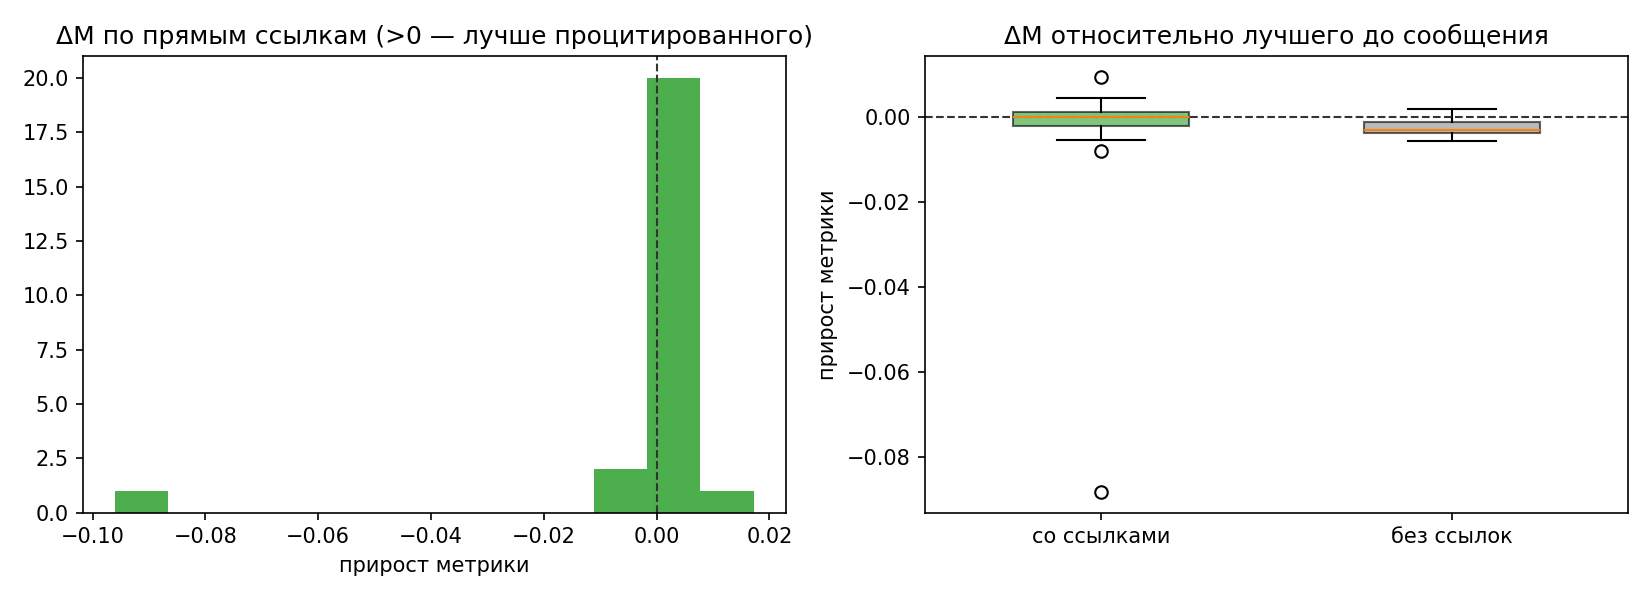

Source data for this figure (header and first rows):
name, agent, time, metric, has_links, n_links, n_ancestors, prev_best, delta_prev, ref_direct, delta_direct, ref_anc, delta_anc, new_best
fomalhaut_zeta_intro_plan.md, fomalhaut, 2026-10-31T20:00:40+03:00, , 0, 0, 0, , , , , , , 0
deneb_upsilon_intro_plan.md, deneb, 2026-10-31T20:00:45+03:00, , 0, 0, 0, , , , , , , 0
achernar_alpha_intro_plan.md, achernar, 2026-10-31T20:00:51+03:00, , 0, 0, 0, , , , , , , 0
fomalhaut_zeta_pipeline_ready.md, fomalhaut, 2026-10-31T20:03:48+03:00, , 1, 2, 2, , , , , , , 0
achernar_alpha_role_ensemble_format.md, achernar, 2026-10-31T20:03:50+03:00, , 1, 2, 2, , , , , , , 0
achernar_alpha_insights_snfilter_clip.md, achernar, 2026-10-31T20:08:07+03:00, , 1, 1, 3, , , , , , , 0
deneb_upsilon_cnn_bigru_baseline.md, deneb, 2026-10-31T20:21:01+03:00, 0.2442, 1, 3, 6, , , , , , , 1
fomalhaut_zeta_tta_boost.md, fomalhaut, 2026-10-31T20:33:25+03:00, 0.2406, 1, 2, 4, 0.2442, 0.0036, , , , , 1
achernar_alpha_ensemble_0231_tta_negativ…, achernar, 2026-10-31T20:49:29+03:00, 0.2312, 1, 2, 8, 0.2406, 0.0094, 0.2406, 0.0094, 0.2406, 0.0094, 1
deneb_upsilon_cnn_tta_0230.md, deneb, 2026-10-31T20:53:46+03:00, 0.2301, 0, 0, 0, 0.2312, 0.0011, , , , , 1
fomalhaut_zeta_correction_tta.md, fomalhaut, 2026-10-31T21:03:27+03:00, , 1, 1, 5, 0.2301, , 0.2406, , 0.2406, , 0
achernar_alpha_ensemble_0226_plan.md, achernar, 2026-10-31T21:09:49+03:00, 0.2256, 1, 2, 10, 0.2301, 0.0045, 0.2312, 0.0056, 0.2312, 0.0056, 1
fomalhaut_zeta_gbdt_diversity.md, fomalhaut, 2026-10-31T21:13:58+03:00, 0.3138, 1, 1, 11, 0.2256, -0.0882, 0.2256, -0.0882, 0.2256, -0.0882, 0
achernar_alpha_ensemble_0224_meta_neg.md, achernar, 2026-10-31T21:27:56+03:00, 0.2236, 0, 0, 0, 0.2256, 0.002, , , , , 1
deneb_upsilon_3seed_0226.md, deneb, 2026-10-31T21:27:57+03:00, 0.2263, 0, 0, 0, 0.2236, -0.0027, , , , , 0
fomalhaut_zeta_snf_metric_fix.md, fomalhaut, 2026-10-31T21:34:22+03:00, , 0, 0, 0, 0.2236, , , , , , 0
fomalhaut_zeta_lstm_fwd_0225.md, fomalhaut, 2026-10-31T21:55:55+03:00, 0.2252, 1, 1, 6, 0.2236, -0.0016, , , 0.2406, 0.0154, 0
achernar_alpha_ensemble_0220.md, achernar, 2026-10-31T21:58:28+03:00, 0.22, 1, 2, 8, 0.2236, 0.0036, 0.2252, 0.0052, 0.2252, 0.0052, 1
fomalhaut_zeta_snf_extra_seeds.md, fomalhaut, 2026-10-31T22:15:36+03:00, , 1, 1, 9, 0.22, , 0.22, , 0.22, , 0
achernar_alpha_pseudolabel_experiment.md, achernar, 2026-10-31T22:31:55+03:00, , 1, 1, 9, 0.22, , 0.22, , 0.22, , 0
deneb_upsilon_diverse_models_0223.md, deneb, 2026-10-31T22:33:21+03:00, 0.223, 0, 0, 0, 0.22, -0.003, , , , , 0
fomalhaut_zeta_fwd6_0223.md, fomalhaut, 2026-10-31T22:42:54+03:00, 0.2227, 1, 1, 1, 0.22, -0.0027, 0.223, 0.0003, 0.223, 0.0003, 0
achernar_alpha_final_checkpoint_0219.md, achernar, 2026-10-31T22:46:35+03:00, 0.2187, 1, 2, 8, 0.22, 0.0013, 0.223, 0.0043, 0.223, 0.0043, 1
achernar_alpha_error_weighting.md, achernar, 2026-10-31T23:04:17+03:00, , 1, 1, 2, 0.2187, , 0.2227, , 0.2227, , 0
fomalhaut_zeta_werr_0224.md, fomalhaut, 2026-10-31T23:23:55+03:00, 0.2237, 0, 0, 0, 0.2187, -0.005, , , , , 0
deneb_upsilon_pool_02225.md, deneb, 2026-10-31T23:30:29+03:00, 0.2225, 0, 0, 0, 0.2187, -0.0038, , , , , 0
achernar_alpha_errw_0216.md, achernar, 2026-10-31T23:33:10+03:00, 0.2163, 1, 1, 3, 0.2187, 0.0024, , , 0.2227, 0.0064, 1
fomalhaut_zeta_noaug_pool_02175.md, fomalhaut, 2026-10-31T23:34:36+03:00, 0.2243, 1, 1, 1, 0.2163, -0.008, 0.2237, -0.0006, 0.2237, -0.0006, 0
deneb_upsilon_errw_02194.md, deneb, 2026-11-01T00:26:27+03:00, 0.2194, 1, 2, 4, 0.2163, -0.00307, 0.2237, 0.00433, 0.2227, 0.00333, 0
fomalhaut_zeta_werr6_02151.md, fomalhaut, 2026-11-01T00:28:07+03:00, 0.2216, 1, 1, 1, 0.2163, -0.0053, 0.2237, 0.0021, 0.2237, 0.0021, 0
fomalhaut_zeta_erraw_fwd9.md, fomalhaut, 2026-11-01T00:45:05+03:00, 0.2215, 1, 2, 6, 0.2163, -0.0052, 0.2163, -0.0052, 0.2163, -0.0052, 0
achernar_alpha_consensus_final.md, achernar, 2026-11-01T00:47:54+03:00, 0.215, 1, 3, 6, 0.2163, 0.0013, 0.2194, 0.00437, 0.2194, 0.00437, 1
fomalhaut_zeta_consensus_agree.md, fomalhaut, 2026-11-01T00:55:13+03:00, , 1, 2, 9, 0.215, , 0.215, , 0.215, , 0
deneb_upsilon_errw6_02213.md, deneb, 2026-11-01T01:31:00+03:00, 0.2185, 0, 0, 0, 0.215, -0.00346, , , , , 0
fomalhaut_zeta_erraw6_02190.md, fomalhaut, 2026-11-01T01:32:54+03:00, 0.219, 0, 0, 0, 0.215, -0.004, , , , , 0
achernar_alpha_final_0214.md, achernar, 2026-11-01T01:49:39+03:00, 0.2145, 1, 2, 2, 0.215, 0.0005, 0.2185, 0.00396, 0.2185, 0.00396, 1
deneb_upsilon_big3_02176.md, deneb, 2026-11-01T02:26:04+03:00, 0.2151, 0, 0, 0, 0.2145, -0.00063, , , , , 0
fomalhaut_zeta_erraw9_02180.md, fomalhaut, 2026-11-01T02:27:11+03:00, 0.218, 0, 0, 0, 0.2145, -0.0035, , , , , 0
fomalhaut_zeta_mcr_02128.md, fomalhaut, 2026-11-01T02:28:26+03:00, 0.2202, 0, 0, 0, 0.2145, -0.0057, , , , , 0
achernar_alpha_final_0213.md, achernar, 2026-11-01T02:50:18+03:00, 0.2129, 1, 3, 3, 0.2145, 0.0016, 0.2151, 0.00223, 0.2151, 0.00223, 1
fomalhaut_zeta_erraw12_mcr6.md, fomalhaut, 2026-11-01T03:22:08+03:00, 0.2177, 0, 0, 0, 0.2129, -0.0048, , , , , 0
deneb_upsilon_big7_02140.md, deneb, 2026-11-01T03:41:49+03:00, 0.214, 0, 0, 0, 0.2129, -0.00107, , , , , 0
achernar_alpha_final_02122.md, achernar, 2026-11-01T03:57:13+03:00, 0.2122, 1, 2, 2, 0.2129, 0.0007, 0.214, 0.00177, 0.214, 0.00177, 1
fomalhaut_zeta_wide_02124.md, fomalhaut, 2026-11-01T04:11:38+03:00, , 1, 1, 1, 0.2122, , 0.2177, , 0.2177, , 0
fomalhaut_zeta_avg_02154.md, fomalhaut, 2026-11-01T04:31:57+03:00, 0.2154, 0, 0, 0, 0.2122, -0.0032, , , , , 0
deneb_upsilon_final_members.md, deneb, 2026-11-01T04:52:08+03:00, 0.2135, 0, 0, 0, 0.2122, -0.00128, , , , , 0
deneb_upsilon_big9_final.md, deneb, 2026-11-01T04:52:25+03:00, 0.2155, 1, 1, 1, 0.2122, -0.00329, 0.2135, -0.00201, 0.2135, -0.00201, 0
deneb_upsilon_verification_02122.md, deneb, 2026-11-01T04:53:16+03:00, 0.2122, 0, 0, 0, 0.2122, 1.9999999999992246e-05, , , , , 1
achernar_alpha_final_02118.md, achernar, 2026-11-01T05:04:13+03:00, 0.2118, 1, 2, 3, 0.2122, 0.00038, 0.2154, 0.0036, 0.2135, 0.00168, 1
fomalhaut_zeta_audit_final.md, fomalhaut, 2026-11-01T05:19:19+03:00, , 1, 1, 4, 0.2118, , 0.2118, , 0.2118, , 0
deneb_upsilon_mcr4_021338.md, deneb, 2026-11-01T05:28:25+03:00, 0.2134, 0, 0, 0, 0.2118, -0.00158, , , , , 0
deneb_upsilon_audit_pass.md, deneb, 2026-11-01T05:33:46+03:00, 0.2118, 1, 2, 5, 0.2118, 1.9999999999992246e-05, 0.2118, 1.9999999999992246e-05, 0.2118, 1.9999999999992246e-05, 1
achernar_alpha_frozen_candidate.md, achernar, 2026-11-01T05:39:01+03:00, 0.2118, 1, 2, 6, 0.2118, -1.9999999999992246e-05, 0.2134, 0.00158, 0.2118, 0.0, 0
deneb_upsilon_frozen_audit_pass.md, deneb, 2026-11-01T05:41:28+03:00, 0.2118, 1, 1, 7, 0.2118, 9.999999999982245e-06, 0.2118, 2.999999999997449e-05, 0.2118, 2.999999999997449e-05, 1
fomalhaut_zeta_audit_frozen.md, fomalhaut, 2026-11-01T05:44:50+03:00, 0.2118, 1, 1, 7, 0.2118, 0.0, 0.2118, 2.999999999997449e-05, 0.2118, 2.999999999997449e-05, 0
deneb_upsilon_final_status.md, deneb, 2026-11-01T05:45:43+03:00, 0.2118, 1, 6, 11, 0.2118, 0.0, 0.2118, 0.0, 0.2118, 0.0, 0
achernar_alpha_final_confirmation.md, achernar, 2026-11-01T06:24:26+03:00, 0.2121, 1, 2, 9, 0.2118, -0.00033, 0.2118, -0.00033, 0.2118, -0.00033, 0
deneb_upsilon_postproc_check.md, deneb, 2026-11-01T06:51:18+03:00, , 0, 0, 0, 0.2118, , , , , , 0
achernar_alpha_FINAL_CONFIRMED.md, achernar, 2026-11-01T07:47:46+03:00, 0.2118, 1, 2, 9, 0.2118, 0.0, 0.2118, 0.0, 0.2118, 0.0, 0
deneb_upsilon_FINAL_CONFIRMED.md, deneb, 2026-11-01T07:58:56+03:00, 0.2118, 1, 1, 8, 0.2118, 0.0, 0.2118, 0.0, 0.2118, 0.0, 0
